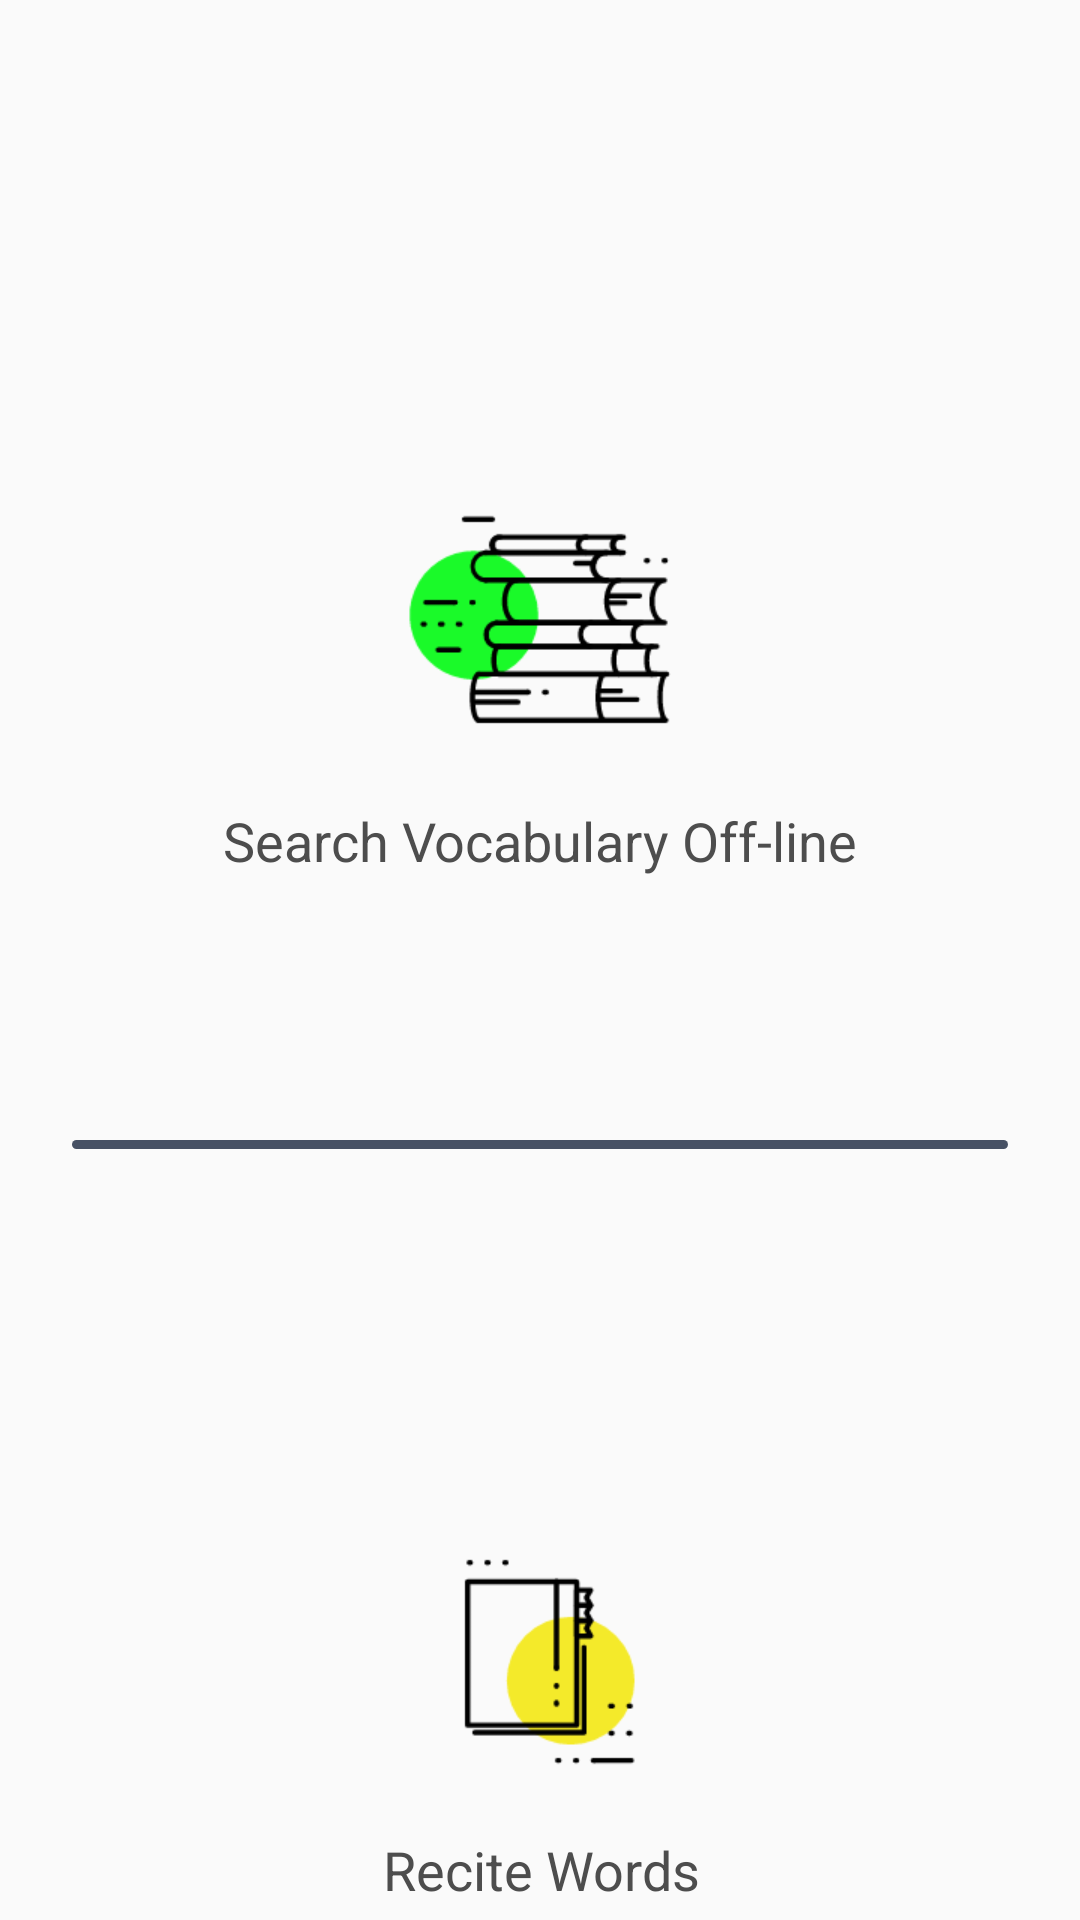

Reconstruct the res/layout file that produces this screen, plus the resources it refers to.
<!-- AndroidManifest.xml: application theme AppTheme -->
<!-- res/layout/fragment_dictionary.xml -->
<?xml version="1.0" encoding="utf-8"?>
<android.support.constraint.ConstraintLayout xmlns:android="http://schemas.android.com/apk/res/android"
    xmlns:app="http://schemas.android.com/apk/res-auto"
    xmlns:tools="http://schemas.android.com/tools"
    android:id="@+id/linearLayout"
    android:layout_width="match_parent"
    android:layout_height="match_parent"
    android:layout_gravity="bottom"
    android:orientation="vertical"
    tools:context=".DictionaryFragment">

    <ImageView
        android:id="@+id/imageView_search_offLine"
        android:layout_width="wrap_content"
        android:layout_height="wrap_content"
        android:layout_marginStart="8dp"
        android:layout_marginTop="160dp"
        android:layout_marginEnd="8dp"
        android:src="@mipmap/book"
        app:layout_constraintEnd_toEndOf="parent"
        app:layout_constraintStart_toStartOf="parent"
        app:layout_constraintTop_toTopOf="parent" />

    <TextView
        android:id="@+id/tv_item"
        android:layout_width="wrap_content"
        android:layout_height="wrap_content"
        android:layout_marginStart="8dp"
        android:layout_marginTop="8dp"
        android:layout_marginEnd="8dp"
        android:text="@string/textView_searchOffLine"
        android:textColor="@color/class3text"
        android:textSize="18sp"
        app:layout_constraintEnd_toEndOf="parent"
        app:layout_constraintStart_toStartOf="parent"
        app:layout_constraintTop_toBottomOf="@+id/imageView_search_offLine" />

    <ImageView
        android:id="@+id/imageView6"
        android:layout_width="0dp"
        android:layout_height="3dp"
        android:layout_marginStart="24dp"
        android:layout_marginTop="120dp"
        android:layout_marginEnd="24dp"
        android:src="@drawable/shape_btn_translate_picture"
        app:layout_constraintEnd_toEndOf="parent"
        app:layout_constraintHorizontal_bias="0.0"
        app:layout_constraintStart_toStartOf="parent"
        app:layout_constraintTop_toBottomOf="@+id/imageView_search_offLine" />

    <ImageView
        android:id="@+id/imageView__reciteWords"
        android:layout_width="wrap_content"
        android:layout_height="wrap_content"
        android:layout_marginStart="8dp"
        android:layout_marginTop="120dp"
        android:layout_marginEnd="8dp"
        android:src="@mipmap/note"
        app:layout_constraintEnd_toEndOf="parent"
        app:layout_constraintStart_toStartOf="parent"
        app:layout_constraintTop_toBottomOf="@+id/imageView6" />

    <TextView
        android:id="@+id/textView2"
        android:layout_width="wrap_content"
        android:layout_height="wrap_content"
        android:layout_marginStart="8dp"
        android:layout_marginTop="8dp"
        android:layout_marginEnd="8dp"
        android:text="@string/textView_reciteWords"
        android:textColor="@color/class3text"
        android:textSize="18sp"
        app:layout_constraintEnd_toEndOf="parent"
        app:layout_constraintHorizontal_bias="0.502"
        app:layout_constraintStart_toStartOf="parent"
        app:layout_constraintTop_toBottomOf="@+id/imageView__reciteWords" />

</android.support.constraint.ConstraintLayout>
<!-- resources referenced by this layout -->
<resources>
  <color name="class3text">#4D4D4D</color>
  <!-- drawable shape_btn_translate_picture (drawable) -->
  <?xml version="1.0" encoding="utf-8"?>
  <shape xmlns:android="http://schemas.android.com/apk/res/android">
      <corners android:radius="8dp"/>
      <solid android:color="@color/theme"/>
  </shape>
  <!-- mipmap book: png bitmap (mipmap-xhdpi, 6540 bytes) -->
  <!-- mipmap note: png bitmap (mipmap-xhdpi, 4675 bytes) -->
  <string name="textView_reciteWords">Recite Words</string>
  <string name="textView_searchOffLine">Search Vocabulary Off-line</string>
  <style name="AppTheme" parent="Theme.AppCompat.Light.NoActionBar">
          
          <item name="colorPrimary">@color/colorPrimary</item>
          <item name="colorPrimaryDark">@color/colorPrimaryDark</item>
          <item name="colorAccent">@color/colorAccent</item>
      </style>
  <color name="theme">#475164</color>
  <color name="colorPrimary">#475164</color>
  <color name="colorPrimaryDark">#475164</color>
  <color name="colorAccent">#475164</color>
</resources>
